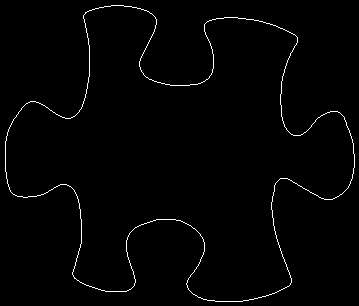

Data behind this chart, as committed beside it:
5, 141
5, 142
5, 143
5, 144
5, 145
5, 146
5, 147
5, 148
5, 149
5, 150
5, 151
5, 152
5, 153
5, 154
5, 155
5, 156
5, 157
5, 158
5, 159
5, 160
5, 161
5, 162
5, 163
5, 164
5, 165
5, 166
5, 167
5, 168
5, 169
5, 170
5, 171
6, 172
6, 173
6, 174
6, 175
6, 176
6, 177
6, 178
7, 179
7, 180
7, 181
7, 182
7, 183
8, 184
8, 185
8, 186
9, 187
9, 188
9, 189
10, 190
10, 191
11, 192
12, 193
13, 194
14, 194
15, 195
16, 195
17, 196
18, 196
19, 196
20, 196
... 1,406 more rows
